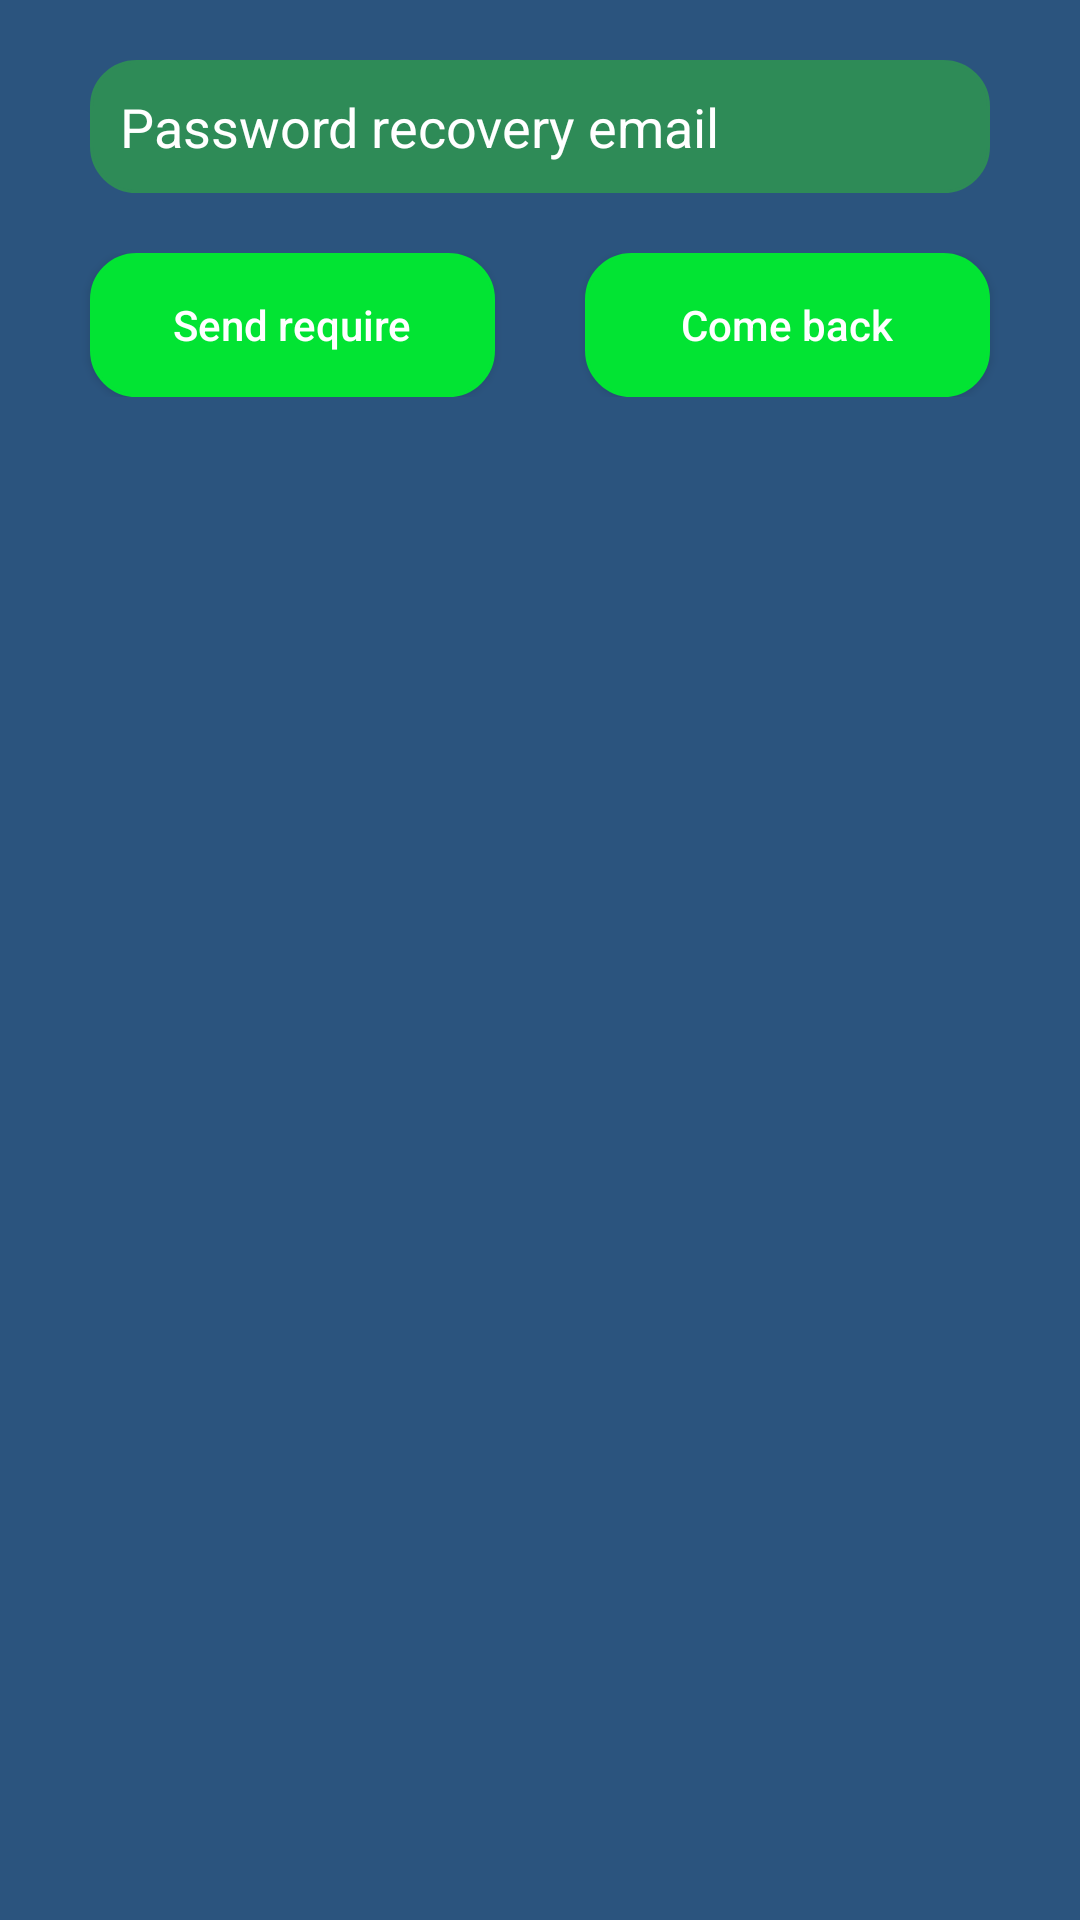

This screen was rendered from an Android layout file. Write that file and the resources it references.
<!-- AndroidManifest.xml: application theme AppTheme -->
<!-- res/layout/activity_forget_password.xml -->
<?xml version="1.0" encoding="utf-8"?>
<LinearLayout xmlns:android="http://schemas.android.com/apk/res/android"
    android:layout_width="match_parent"
    android:layout_height="match_parent"
    xmlns:app="http://schemas.android.com/apk/res-auto"
    android:orientation="vertical"
    android:weightSum="10"
    android:background="#2B547E">


    <RelativeLayout
        android:layout_width="match_parent"
        android:layout_height="0dp"
        android:layout_weight="5">

        <EditText
            android:id="@+id/editTextEmailNeedRestore"
            android:layout_width="match_parent"
            android:layout_height="wrap_content"
            android:hint="@string/email_reset_password"
            android:background="@drawable/rounded_borders"
            android:textColorHint="@color/white"
            android:textColor="@color/white"
            android:drawablePadding="5dp"
            android:padding="10dp"
            android:layout_marginStart="30dp"
            android:layout_marginEnd="30dp"
            android:layout_marginTop="20dp"/>

        <LinearLayout
            android:layout_marginTop="20dp"
            android:layout_below="@id/editTextEmailNeedRestore"
            android:layout_width="match_parent"
            android:layout_height="wrap_content"
            android:orientation="horizontal">

            <Button
                android:id="@+id/buttonRestorePassWord"
                android:layout_width="0dp"
                android:layout_height="wrap_content"
                android:text="Send require"
                android:textAllCaps="false"
                android:layout_weight="1"
                android:background="@drawable/rounded_borders"
                android:textColorHint="@color/white"
                android:textColor="@color/white"
                android:layout_marginStart="30dp"
                android:layout_marginEnd="30dp"
                app:backgroundTint="#02E433"/>

            <Button
                android:id="@+id/buttonBack"
                android:layout_width="0dp"
                android:layout_height="wrap_content"
                android:textColor="@color/white"
                android:text="Come back"
                android:textAllCaps="false"
                android:layout_below="@+id/buttonRestorePassWord"
                android:layout_weight="1"
                app:backgroundTint="#02E433"
                android:background="@drawable/rounded_borders"
                android:textColorHint="@color/white"
                android:layout_marginEnd="30dp"
                android:layout_marginRight="30dp" />

        </LinearLayout>

    </RelativeLayout>

</LinearLayout>
<!-- resources referenced by this layout -->
<resources>
  <!-- drawable rounded_borders (drawable) -->
  <?xml version="1.0" encoding="utf-8"?>
  <shape
      xmlns:android="http://schemas.android.com/apk/res/android"
      android:shape="rectangle"
      android:layout_height="wrap_content"
      android:layout_width="match_parent"
      android:padding="12dp">
      <solid android:color="#2E8B57" />
      <stroke
          android:width="1dp"
          android:color="#2E8B57" />
      <corners
          android:bottomRightRadius="15dp"
          android:bottomLeftRadius="15dp"
          android:topLeftRadius="15dp"
          android:topRightRadius="15dp"/>
  </shape>
  <string name="email_reset_password">Password recovery email</string>
  <!-- not gathered from this repository: default colours our renderer supplied (Android Studio template values) -->
  <color name="white">#FFFFFFFF</color>
</resources>
